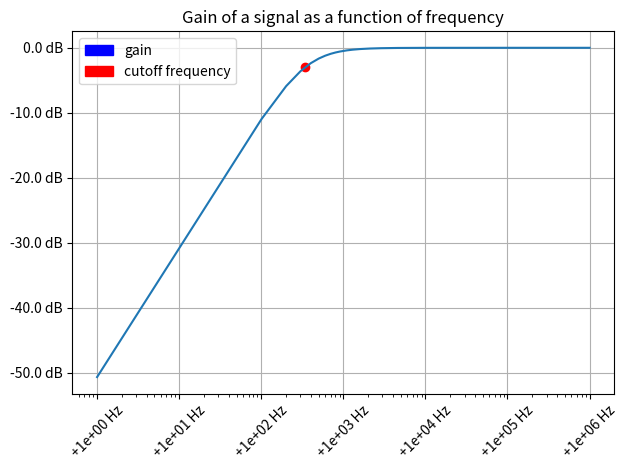

Here is the Python script that generated this plot: (Note: this script raises an exception after producing the figure.)
from matplotlib.ticker import FormatStrFormatter
import matplotlib.patches as mpatches
import matplotlib.pyplot as plt
import numpy as np

# variables

C = 97.61e-9
R = 4770
V = 1

# gain as function of frequency

def gain(f):
    X_C = 1/(2*np.pi*f*C)
    Z = np.sqrt(R**2+X_C**2)
    gain = 20*np.log10(R/Z)
    return gain

# setting up the data to be plotted

input_freq = np.linspace(1, 10**6, 10000)
output_gain = gain(input_freq)
freq_cut = 1/(np.pi*2*R*C)

# making the figure pretty

fig = plt.figure()

# for the legend

blue_patch = mpatches.Patch(color = 'blue', label = 'gain')
red_patch = mpatches.Patch(color = 'red', label = 'cutoff frequency')

ax = fig.add_subplot(1, 1, 1)
ax.set_xscale('log')
ax.grid(True)
ax.legend(handles = [blue_patch, red_patch])

# change the axis and add a title

plt.gca().yaxis.set_major_formatter(FormatStrFormatter('%.1f dB'))
plt.gca().xaxis.set_major_formatter(FormatStrFormatter('%+.0e Hz'))
plt.xticks(rotation=45)
plt.title('Gain of a signal as a function of frequency')       

#plotting the figure

ax.plot(input_freq, output_gain)
ax.scatter(freq_cut, gain(freq_cut), c = 'red', alpha = 1)
plt.tight_layout()
fig.savefig('/home/<user>/Desktop/test.pdf')